Run: headless pygame with SDL's dummy video driver; simulated clock (each Clock.tick advances the game by its frame time, no real sleeping); random seed 0; keys injected as events and as key.get_pressed() state; mouse plan: one left click at the window centre at the start of phase 2, then a move to the lower-right quarter at the start of phase 3; restart key R tapped at the start of phases 3 and 4.
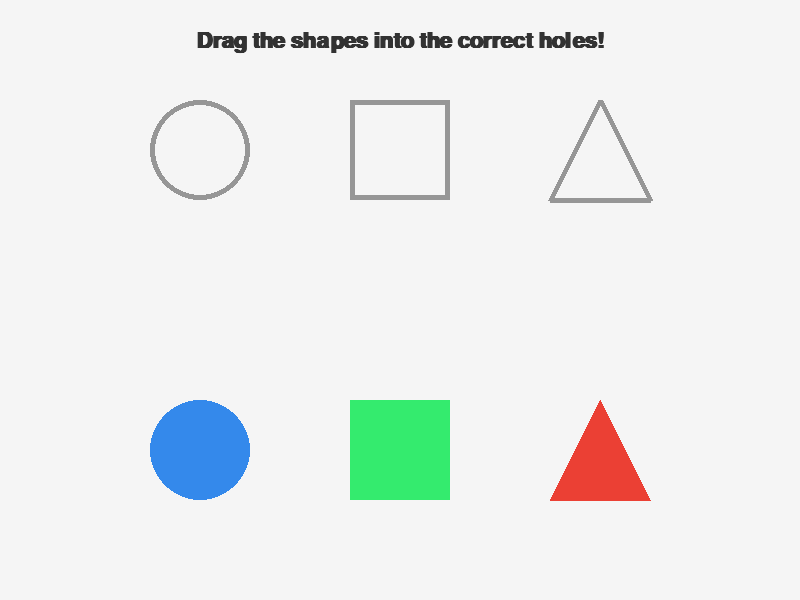
Frame 1 of 4 · flips 1–60 · no input
Frame 2 of 4 · flips 61–180 · clicked the window centre · tapped SPACE, RETURN · held RIGHT (→), D · screen unchanged from frame 1, image omitted
Frame 3 of 4 · flips 181–300 · moved the mouse to the lower-right quarter · tapped R · held DOWN (↓), S · screen unchanged from frame 2, image omitted
Frame 4 of 4 · flips 301–420 · tapped R · held LEFT (←), A, UP (↑), W · screen unchanged from frame 3, image omitted

The pygame program that drew these frames:

# Watch Me

import pygame
import sys

# --- Initialization ---
pygame.init()

# --- Constants ---
WIDTH, HEIGHT = 800, 600
FPS = 60

# Colors
WHITE = (245, 245, 245)
BLACK = (30, 30, 30)
GRAY = (150, 150, 150)
RED = (235, 64, 52)      # Triangle
GREEN = (52, 235, 110)   # Square
BLUE = (52, 137, 235)    # Circle
TEXT_COLOR = (50, 50, 50)

# Setup display
screen = pygame.display.set_mode((WIDTH, HEIGHT))
pygame.display.set_caption("Put the Shape in the Hole")
clock = pygame.time.Clock()

# Fonts
font = pygame.font.SysFont("arial", 32, bold=True)
small_font = pygame.font.SysFont("arial", 24)

# --- Classes ---
class Hole:
    def __init__(self, shape_type, x, y, size):
        self.type = shape_type
        self.rect = pygame.Rect(x, y, size, size)
        self.size = size
        self.color = GRAY
        self.thickness = 5

    def draw(self, surface):
        if self.type == "square":
            pygame.draw.rect(surface, self.color, self.rect, self.thickness)
        elif self.type == "circle":
            pygame.draw.circle(surface, self.color, self.rect.center, self.size // 2, self.thickness)
        elif self.type == "triangle":
            points = [
                (self.rect.centerx, self.rect.top),
                (self.rect.left, self.rect.bottom),
                (self.rect.right, self.rect.bottom)
            ]
            pygame.draw.polygon(surface, self.color, points, self.thickness)

class DraggableShape:
    def __init__(self, shape_type, color, x, y, size):
        self.type = shape_type
        self.color = color
        self.rect = pygame.Rect(x, y, size, size)
        self.start_x = x
        self.start_y = y
        self.size = size
        self.is_dragging = False
        self.is_placed = False

    def draw(self, surface):
        # Don't draw if it's already placed (it "falls" into the hole)
        if self.is_placed:
            return

        if self.type == "square":
            pygame.draw.rect(surface, self.color, self.rect)
        elif self.type == "circle":
            pygame.draw.circle(surface, self.color, self.rect.center, self.size // 2)
        elif self.type == "triangle":
            points = [
                (self.rect.centerx, self.rect.top),
                (self.rect.left, self.rect.bottom),
                (self.rect.right, self.rect.bottom)
            ]
            pygame.draw.polygon(surface, self.color, points)

    def reset_position(self):
        self.rect.topleft = (self.start_x, self.start_y)

# --- Game Setup ---
shape_size = 100

# Create Holes (Top of the screen)
holes = [
    Hole("circle", 150, 100, shape_size),
    Hole("square", 350, 100, shape_size),
    Hole("triangle", 550, 100, shape_size)
]

# Create Shapes (Bottom of the screen)
shapes = [
    DraggableShape("circle", BLUE, 150, 400, shape_size),
    DraggableShape("square", GREEN, 350, 400, shape_size),
    DraggableShape("triangle", RED, 550, 400, shape_size)
]

message = "Drag the shapes into the correct holes!"
message_color = TEXT_COLOR
meme_triggered = False

# --- Main Game Loop ---
running = True
while running:
    screen.fill(WHITE)

    # 1. Event Handling
    for event in pygame.event.get():
        if event.type == pygame.QUIT:
            running = False

        elif event.type == pygame.MOUSEBUTTONDOWN:
            if event.button == 1: # Left click
                # Check backwards to grab the shape drawn on top
                for shape in reversed(shapes):
                    if shape.rect.collidepoint(event.pos) and not shape.is_placed:
                        shape.is_dragging = True
                        
                        # Move the clicked shape to the end of the list so it renders on top
                        shapes.remove(shape)
                        shapes.append(shape)
                        break 

        elif event.type == pygame.MOUSEBUTTONUP:
            if event.button == 1:
                for shape in shapes:
                    if shape.is_dragging:
                        shape.is_dragging = False
                        
                        # Check if dropped in a hole
                        dropped_in_hole = False
                        for hole in holes:
                            # If the mouse cursor is inside a hole's area
                            if hole.rect.collidepoint(event.pos):
                                dropped_in_hole = True
                                
                                # Normal Win Condition
                                if shape.type == hole.type:
                                    shape.is_placed = True
                                    shape.rect.center = hole.rect.center
                                    message = "Perfect fit!"
                                    message_color = GREEN
                                
                                # Meme Win Condition: Everything goes in the square hole
                                elif hole.type == "square":
                                    shape.is_placed = True
                                    shape.rect.center = hole.rect.center
                                    message = "That's right. It goes in the square hole."
                                    message_color = RED
                                    meme_triggered = True
                                
                                # Wrong hole
                                else:
                                    shape.reset_position()
                                    message = "Nope, try again!"
                                    message_color = BLACK
                                break
                        
                        # If dropped in empty space
                        if not dropped_in_hole:
                            shape.reset_position()

        elif event.type == pygame.MOUSEMOTION:
            for shape in shapes:
                if shape.is_dragging:
                    # Center the shape on the mouse cursor
                    shape.rect.centerx = event.pos[0]
                    shape.rect.centery = event.pos[1]

    # 2. Check Win Condition
    all_placed = all(shape.is_placed for shape in shapes)
    if all_placed:
        if meme_triggered:
            message = "GAME OVER. Everything is in the square hole."
        else:
            message = "YOU WIN! All shapes sorted correctly!"

    # 3. Drawing
    # Draw Holes
    for hole in holes:
        hole.draw(screen)

    # Draw Shapes
    for shape in shapes:
        shape.draw(screen)

    # Draw Text
    text_surface = font.render(message, True, message_color)
    screen.blit(text_surface, (WIDTH // 2 - text_surface.get_width() // 2, 30))

    if all_placed:
        restart_text = small_font.render("Press 'R' to Restart", True, GRAY)
        screen.blit(restart_text, (WIDTH // 2 - restart_text.get_width() // 2, 70))

    # Restart logic
    keys = pygame.key.get_pressed()
    if keys[pygame.K_r] and all_placed:
        for shape in shapes:
            shape.is_placed = False
            shape.reset_position()
        message = "Drag the shapes into the correct holes!"
        message_color = TEXT_COLOR
        meme_triggered = False

    pygame.display.flip()
    clock.tick(FPS)

# --- Cleanup ---
pygame.quit()
sys.exit()
